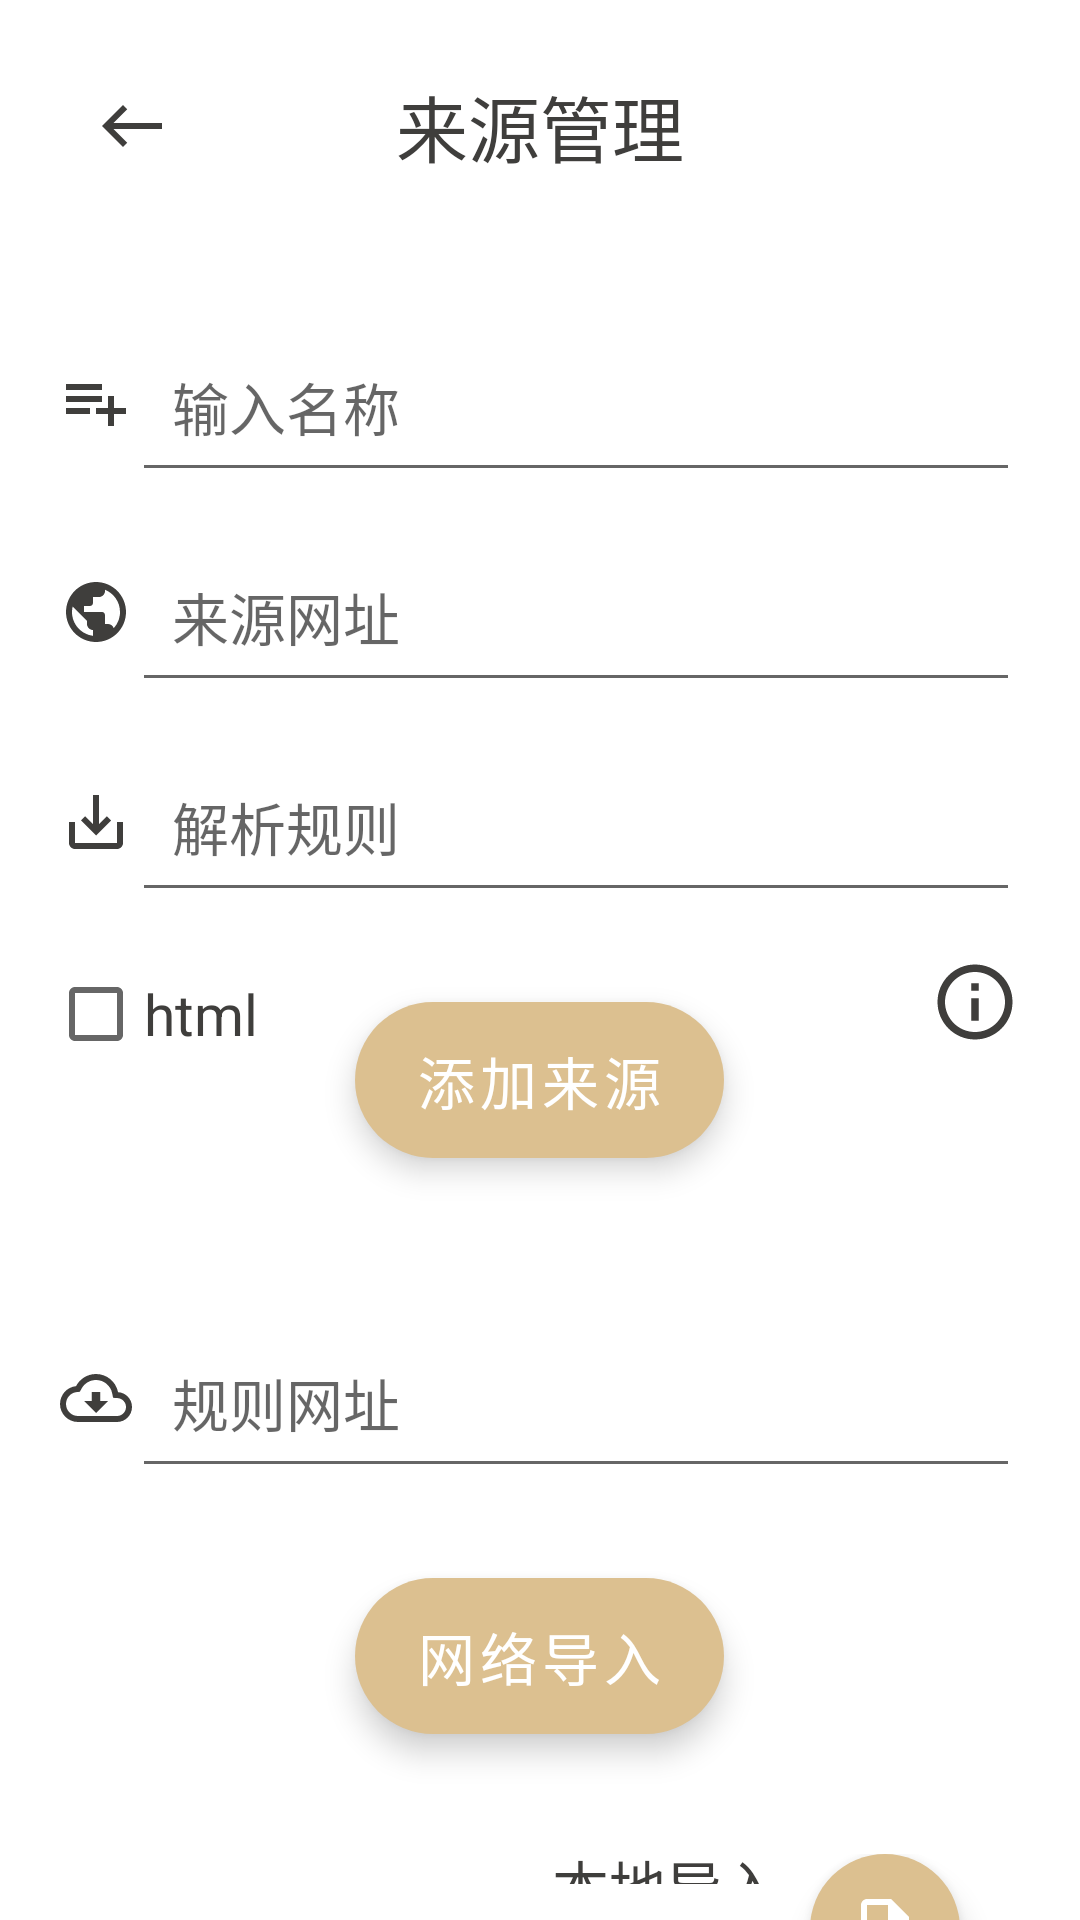

Write the Android layout XML for this screen, with the resource values it uses.
<!-- AndroidManifest.xml: application theme Theme.阅1 -->
<!-- res/layout/fgt_source_article.xml -->
<?xml version="1.0" encoding="utf-8"?>
<androidx.appcompat.widget.LinearLayoutCompat xmlns:android="http://schemas.android.com/apk/res/android"
    xmlns:tools="http://schemas.android.com/tools"
    android:layout_width="match_parent"
    android:layout_height="match_parent"
    xmlns:app="http://schemas.android.com/apk/res-auto"
    android:orientation="vertical"
    android:background="?android:windowBackground"
    tools:context="com.JRead.ui.ArticleSourceFragment">

    <FrameLayout
        android:layout_width="match_parent"
        android:layout_height="wrap_content"
        android:orientation="horizontal"
        android:layout_margin="20dp">

        <ImageButton
            android:id="@+id/back"
            android:layout_width="wrap_content"
            android:layout_height="wrap_content"
            android:src="@drawable/ic_baseline_west_24"
            android:backgroundTint="?android:windowBackground"
            android:contentDescription="@string/back"
            app:tint="?android:textColor" />

        <TextView
            android:layout_width="wrap_content"
            android:layout_height="wrap_content"
            android:layout_gravity="center"
            android:text="@string/source_setting"
            android:textSize="24sp"/>

    </FrameLayout>

    <androidx.appcompat.widget.LinearLayoutCompat
        android:layout_width="match_parent"
        android:layout_height="60dp"
        android:layout_marginHorizontal="20dp"
        android:layout_marginTop="20dp"
        android:orientation="horizontal">
        <ImageView
            android:layout_width="wrap_content"
            android:layout_height="wrap_content"
            android:layout_gravity="center_vertical"
            android:background="@drawable/ic_baseline_playlist_add_24"
            android:backgroundTint="?android:textColor"
            android:contentDescription="@string/input_hint_rule" />

        <EditText
            android:id="@+id/edit1"
            android:layout_width="match_parent"
            android:layout_height="60dp"
            android:hint="@string/input_hint_name"
            android:importantForAutofill="no"
            android:inputType="textUri"/>

    </androidx.appcompat.widget.LinearLayoutCompat>

    <androidx.appcompat.widget.LinearLayoutCompat
        android:layout_width="match_parent"
        android:layout_height="60dp"
        android:layout_marginHorizontal="20dp"
        android:layout_marginTop="10dp"
        android:orientation="horizontal">
        <ImageView
            android:layout_width="wrap_content"
            android:layout_height="wrap_content"
            android:layout_gravity="center_vertical"
            android:background="@drawable/ic_baseline_public_24"
            android:backgroundTint="?android:textColor"
            android:contentDescription="@string/input_hint_uri" />

        <EditText
            android:id="@+id/edit2"
            android:layout_width="match_parent"
            android:layout_height="60dp"
            android:hint="@string/input_hint_uri"
            android:importantForAutofill="no"
            android:inputType="textUri"/>
    </androidx.appcompat.widget.LinearLayoutCompat>

    <androidx.appcompat.widget.LinearLayoutCompat
        android:layout_width="match_parent"
        android:layout_height="60dp"
        android:layout_marginHorizontal="20dp"
        android:layout_marginTop="10dp"
        android:orientation="horizontal">
        <ImageView
            android:layout_width="wrap_content"
            android:layout_height="wrap_content"
            android:layout_gravity="center_vertical"
            android:background="@drawable/ic_baseline_save_alt_24"
            android:backgroundTint="?android:textColor"
            android:contentDescription="@string/input_hint_rule" />

        <EditText
            android:id="@+id/edit3"
            android:layout_width="match_parent"
            android:layout_height="60dp"
            android:hint="@string/input_hint_rule"
            android:importantForAutofill="no"
            android:inputType="textUri"
            android:imeOptions="actionDone"/>

    </androidx.appcompat.widget.LinearLayoutCompat>

    <FrameLayout
        android:layout_width="match_parent"
        android:layout_height="wrap_content">
        <Button
            android:id="@+id/add_manual"
            android:layout_width="wrap_content"
            android:layout_height="wrap_content"
            android:layout_gravity="center_horizontal"
            android:layout_marginTop="30dp"
            android:layout_marginBottom="30dp"
            android:text="@string/source_add_manual"
            android:background="@drawable/round_shape"
            style="@style/Widget.MaterialComponents.ExtendedFloatingActionButton"/>

        <ImageButton
            android:id="@+id/info"
            android:layout_width="wrap_content"
            android:layout_height="wrap_content"
            android:layout_gravity="end"
            android:layout_marginTop="15dp"
            android:layout_marginEnd="20dp"
            android:src="@drawable/ic_outline_info_30"
            android:background="@android:color/transparent"
            android:stateListAnimator="@animator/pressed_state_list_scale"
            tools:ignore="ContentDescription"/>
        <CheckBox
            android:id="@+id/checkbox_html"
            android:layout_width="wrap_content"
            android:layout_height="wrap_content"
            android:layout_marginStart="16dp"
            android:layout_marginTop="10dp"
            android:text="@string/html"
            android:textColor="?android:textColor"/>
    </FrameLayout>

    <androidx.appcompat.widget.LinearLayoutCompat
        android:layout_width="match_parent"
        android:layout_height="60dp"
        android:layout_marginHorizontal="20dp"
        android:layout_marginTop="20dp"
        android:orientation="horizontal">
        <ImageView
            android:layout_width="wrap_content"
            android:layout_height="wrap_content"
            android:layout_gravity="center_vertical"
            android:background="@drawable/ic_outline_cloud_download_24"
            android:backgroundTint="?android:textColor"
            android:contentDescription="@string/input_hint_auto" />

        <EditText
            android:id="@+id/edit4"
            android:layout_width="match_parent"
            android:layout_height="60dp"
            android:hint="@string/input_hint_auto"
            android:importantForAutofill="no"
            android:inputType="textUri"/>

    </androidx.appcompat.widget.LinearLayoutCompat>

    <Button
        android:id="@+id/add_auto"
        android:layout_width="wrap_content"
        android:layout_height="wrap_content"
        android:layout_gravity="center_horizontal"
        android:layout_marginTop="30dp"
        android:layout_marginBottom="30dp"
        android:text="@string/source_add_auto"
        android:background="@drawable/round_shape"
        style="@style/Widget.MaterialComponents.ExtendedFloatingActionButton"/>

    <androidx.appcompat.widget.LinearLayoutCompat
        android:layout_width="wrap_content"
        android:layout_height="wrap_content"
        android:orientation="horizontal"
        android:layout_gravity="end|bottom"
        android:layout_marginTop="10dp">

        <TextView
            android:layout_width="wrap_content"
            android:layout_height="wrap_content"
            android:text="@string/source_add_local"
            android:layout_gravity="center_vertical"
            android:layout_marginEnd="10dp"
            android:layout_marginBottom="8dp"/>

        <ImageButton
            android:id="@+id/add_local"
            android:layout_width="50dp"
            android:layout_height="50dp"
            android:layout_marginEnd="40dp"
            android:layout_marginBottom="20dp"
            android:src="@drawable/ic_outline_note_add_24"
            android:background="@drawable/round_shape"
            android:contentDescription="@string/source_add_local"
            style="@style/Widget.MaterialComponents.ExtendedFloatingActionButton"
            app:tint="@color/fab_icon_text_color"/>
    </androidx.appcompat.widget.LinearLayoutCompat>

</androidx.appcompat.widget.LinearLayoutCompat>
<!-- resources referenced by this layout -->
<resources>
  <!-- drawable ic_baseline_playlist_add_24 (drawable) -->
  <vector android:height="24dp" android:tint="#3F3C3E"
      android:viewportHeight="24" android:viewportWidth="24"
      android:width="24dp" xmlns:android="http://schemas.android.com/apk/res/android">
      <path android:fillColor="@android:color/white" android:pathData="M14,10L2,10v2h12v-2zM14,6L2,6v2h12L14,6zM18,14v-4h-2v4h-4v2h4v4h2v-4h4v-2h-4zM2,16h8v-2L2,14v2z"/>
  </vector>
  <!-- drawable ic_baseline_public_24 (drawable) -->
  <vector android:height="24dp" android:tint="#3F3C3E"
      android:viewportHeight="24" android:viewportWidth="24"
      android:width="24dp" xmlns:android="http://schemas.android.com/apk/res/android">
      <path android:fillColor="@android:color/white" android:pathData="M12,2C6.48,2 2,6.48 2,12s4.48,10 10,10 10,-4.48 10,-10S17.52,2 12,2zM11,19.93c-3.95,-0.49 -7,-3.85 -7,-7.93 0,-0.62 0.08,-1.21 0.21,-1.79L9,15v1c0,1.1 0.9,2 2,2v1.93zM17.9,17.39c-0.26,-0.81 -1,-1.39 -1.9,-1.39h-1v-3c0,-0.55 -0.45,-1 -1,-1L8,12v-2h2c0.55,0 1,-0.45 1,-1L11,7h2c1.1,0 2,-0.9 2,-2v-0.41c2.93,1.19 5,4.06 5,7.41 0,2.08 -0.8,3.97 -2.1,5.39z"/>
  </vector>
  <!-- drawable ic_baseline_save_alt_24 (drawable) -->
  <vector android:height="24dp" android:tint="#3F3C3E"
      android:viewportHeight="24" android:viewportWidth="24"
      android:width="24dp" xmlns:android="http://schemas.android.com/apk/res/android">
      <path android:fillColor="@android:color/white" android:pathData="M19,12v7L5,19v-7L3,12v7c0,1.1 0.9,2 2,2h14c1.1,0 2,-0.9 2,-2v-7h-2zM13,12.67l2.59,-2.58L17,11.5l-5,5 -5,-5 1.41,-1.41L11,12.67L11,3h2z"/>
  </vector>
  <!-- drawable ic_baseline_west_24 (drawable) -->
  <vector android:height="24dp" android:tint="#3F3C3E"
      android:viewportHeight="24" android:viewportWidth="24"
      android:width="24dp" xmlns:android="http://schemas.android.com/apk/res/android">
      <path android:fillColor="@android:color/white" android:pathData="M9,19l1.41,-1.41L5.83,13H22V11H5.83l4.59,-4.59L9,5l-7,7L9,19z"/>
  </vector>
  <!-- drawable ic_outline_info_30 (drawable) -->
  <vector android:height="30dp" android:tint="?android:textColor"
      android:viewportHeight="24" android:viewportWidth="24"
      android:width="30dp" xmlns:android="http://schemas.android.com/apk/res/android">
      <path android:fillColor="@android:color/white" android:pathData="M11,7h2v2h-2zM11,11h2v6h-2zM12,2C6.48,2 2,6.48 2,12s4.48,10 10,10 10,-4.48 10,-10S17.52,2 12,2zM12,20c-4.41,0 -8,-3.59 -8,-8s3.59,-8 8,-8 8,3.59 8,8 -3.59,8 -8,8z"/>
  </vector>
  <!-- drawable ic_outline_note_add_24 (drawable) -->
  <vector android:height="24dp" android:tint="#3F3C3E"
      android:viewportHeight="24" android:viewportWidth="24"
      android:width="24dp" xmlns:android="http://schemas.android.com/apk/res/android">
      <path android:fillColor="@android:color/white" android:pathData="M13,11h-2v3L8,14v2h3v3h2v-3h3v-2h-3zM14,2L6,2c-1.1,0 -2,0.9 -2,2v16c0,1.1 0.89,2 1.99,2L18,22c1.1,0 2,-0.9 2,-2L20,8l-6,-6zM18,20L6,20L6,4h7v5h5v11z"/>
  </vector>
  <!-- drawable round_shape (drawable) -->
  <?xml version="1.0" encoding="utf-8"?>
  <shape xmlns:android="http://schemas.android.com/apk/res/android">
      
      <solid android:color="?android:windowBackground"/>
      
      
      
      <corners android:radius="45dp"/>
      
  </shape>
  <string name="back">返回</string>
  <string name="html">html</string>
  <string name="input_hint_auto">"  规则网址"</string>
  <string name="input_hint_name">"  输入名称"</string>
  <string name="input_hint_rule">"  解析规则"</string>
  <string name="input_hint_uri">"  来源网址"</string>
  <string name="source_add_auto">网络导入</string>
  <string name="source_add_local">本地导入</string>
  <string name="source_add_manual">添加来源</string>
  <string name="source_setting">来源管理</string>
  <color name="background2">#DCC090</color>
  <color name="white">#FFFFFFFF</color>
  <color name="font">#FF3F3E3C</color>
</resources>
